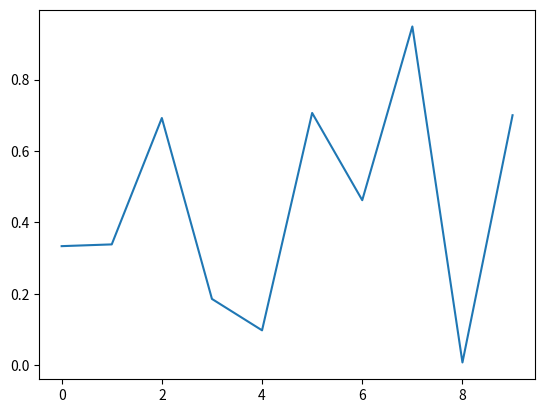

Write the Python code that produced this figure.
import matplotlib.pyplot as plt
import numpy as np

fig = plt.figure()
ax = fig.add_subplot(111)
ax.plot(np.random.rand(10))


def onclick(event):
    print('发生点击操作：button={}, x={}, y={}, xdata={}, ydata={}'.
          format(event.button, event.x, event.y, event.xdata, event.ydata))


cid = fig.canvas.mpl_connect('button_press_event', onclick)
plt.show()
